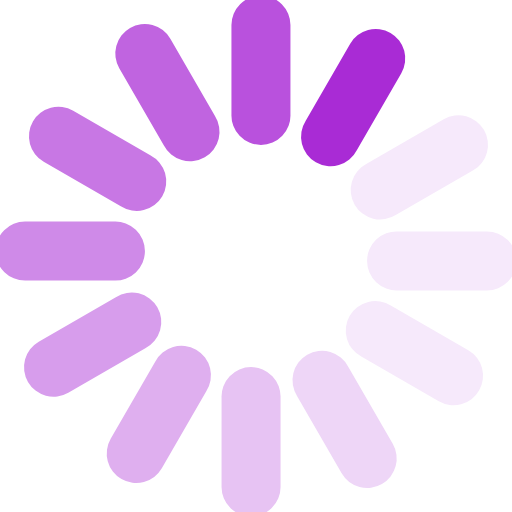
t = 0.00 s
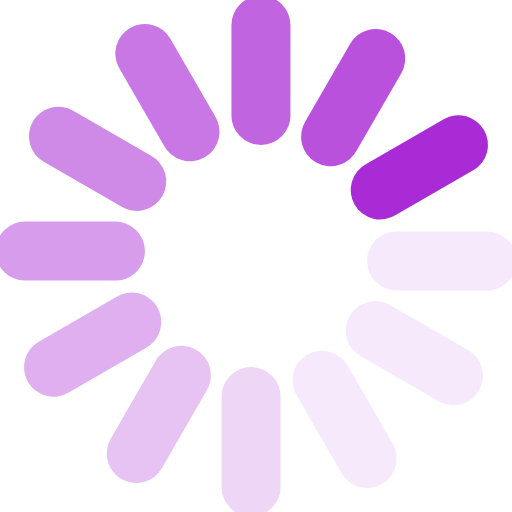
t = 0.17 s
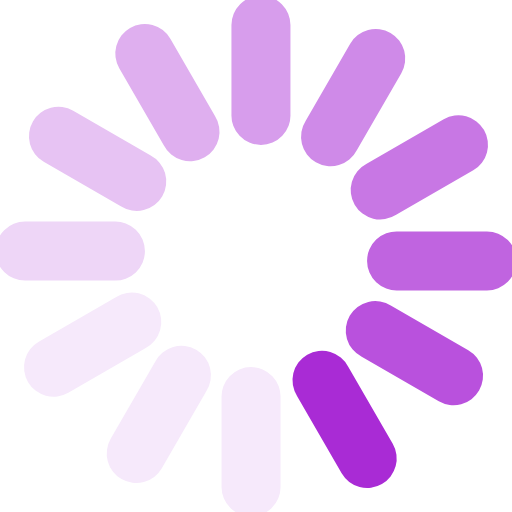
t = 0.37 s
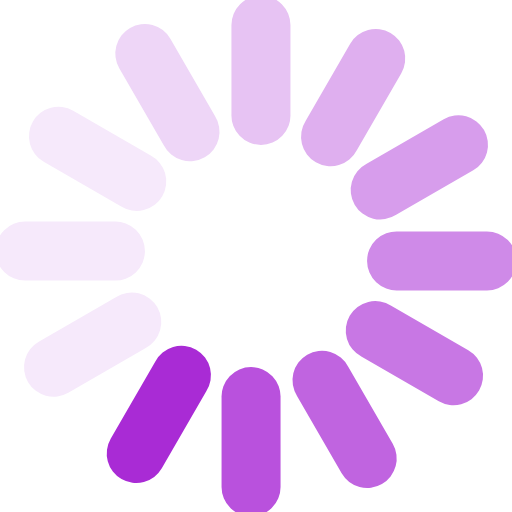
t = 0.54 s
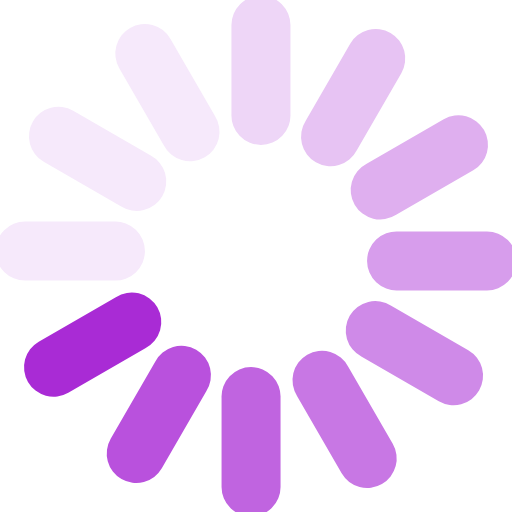
t = 0.71 s
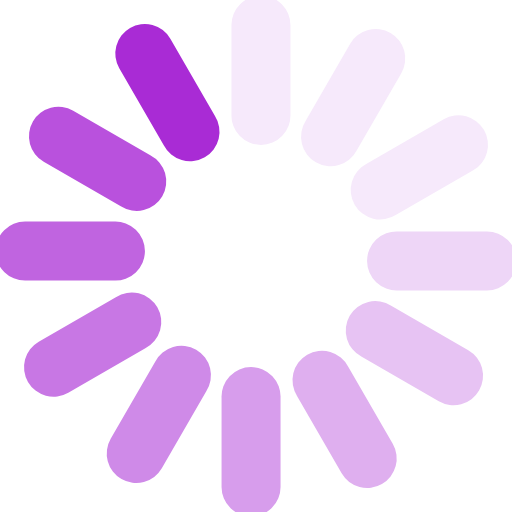
t = 0.91 s

The animated SVG that drew these frames (rendered in a browser with its animation timeline set to each time). Animation: 1 SMIL element (animateTransform=1); one cycle of 1.08 s, repeats indefinitely.

<?xml version="1.0" encoding="UTF-8" standalone="no"?><svg xmlnsSvg="http://www.w3.org/2000/svg" xmlns="http://www.w3.org/2000/svg" xmlnsXlink="http://www.w3.org/1999/xlink" version="1.0" width="64px" height="64px" viewBox="0 0 128 128" xml:space="preserve"><g><path d="M97.63 8.23a7.38 7.38 0 0 1 2.7 10.07L89.2 37.57a7.38 7.38 0 1 1-12.77-7.37l11.12-19.27a7.38 7.38 0 0 1 10.08-2.7z" fill="#a92bd5"/><path d="M97.63 8.23a7.38 7.38 0 0 1 2.7 10.07L89.2 37.57a7.38 7.38 0 1 1-12.77-7.37l11.12-19.27a7.38 7.38 0 0 1 10.08-2.7z" fill="#f6e9fb" transform="rotate(30 64 64)"/><path d="M97.63 8.23a7.38 7.38 0 0 1 2.7 10.07L89.2 37.57a7.38 7.38 0 1 1-12.77-7.37l11.12-19.27a7.38 7.38 0 0 1 10.08-2.7z" fill="#f6e9fb" transform="rotate(60 64 64)"/><path d="M97.63 8.23a7.38 7.38 0 0 1 2.7 10.07L89.2 37.57a7.38 7.38 0 1 1-12.77-7.37l11.12-19.27a7.38 7.38 0 0 1 10.08-2.7z" fill="#f6e9fb" transform="rotate(90 64 64)"/><path d="M97.63 8.23a7.38 7.38 0 0 1 2.7 10.07L89.2 37.57a7.38 7.38 0 1 1-12.77-7.37l11.12-19.27a7.38 7.38 0 0 1 10.08-2.7z" fill="#eed6f7" transform="rotate(120 64 64)"/><path d="M97.63 8.23a7.38 7.38 0 0 1 2.7 10.07L89.2 37.57a7.38 7.38 0 1 1-12.77-7.37l11.12-19.27a7.38 7.38 0 0 1 10.08-2.7z" fill="#e7c3f3" transform="rotate(150 64 64)"/><path d="M97.63 8.23a7.38 7.38 0 0 1 2.7 10.07L89.2 37.57a7.38 7.38 0 1 1-12.77-7.37l11.12-19.27a7.38 7.38 0 0 1 10.08-2.7z" fill="#dfafef" transform="rotate(180 64 64)"/><path d="M97.63 8.23a7.38 7.38 0 0 1 2.7 10.07L89.2 37.57a7.38 7.38 0 1 1-12.77-7.37l11.12-19.27a7.38 7.38 0 0 1 10.08-2.7z" fill="#d79dec" transform="rotate(210 64 64)"/><path d="M97.63 8.23a7.38 7.38 0 0 1 2.7 10.07L89.2 37.57a7.38 7.38 0 1 1-12.77-7.37l11.12-19.27a7.38 7.38 0 0 1 10.08-2.7z" fill="#cf8ae8" transform="rotate(240 64 64)"/><path d="M97.63 8.23a7.38 7.38 0 0 1 2.7 10.07L89.2 37.57a7.38 7.38 0 1 1-12.77-7.37l11.12-19.27a7.38 7.38 0 0 1 10.08-2.7z" fill="#c877e4" transform="rotate(270 64 64)"/><path d="M97.63 8.23a7.38 7.38 0 0 1 2.7 10.07L89.2 37.57a7.38 7.38 0 1 1-12.77-7.37l11.12-19.27a7.38 7.38 0 0 1 10.08-2.7z" fill="#c064e0" transform="rotate(300 64 64)"/><path d="M97.63 8.23a7.38 7.38 0 0 1 2.7 10.07L89.2 37.57a7.38 7.38 0 1 1-12.77-7.37l11.12-19.27a7.38 7.38 0 0 1 10.08-2.7z" fill="#b951dd" transform="rotate(330 64 64)"/><animateTransform attributeName="transform" type="rotate" values="0 64 64;30 64 64;60 64 64;90 64 64;120 64 64;150 64 64;180 64 64;210 64 64;240 64 64;270 64 64;300 64 64;330 64 64" calcMode="discrete" dur="1080ms" repeatCount="indefinite"></animateTransform></g></svg>
